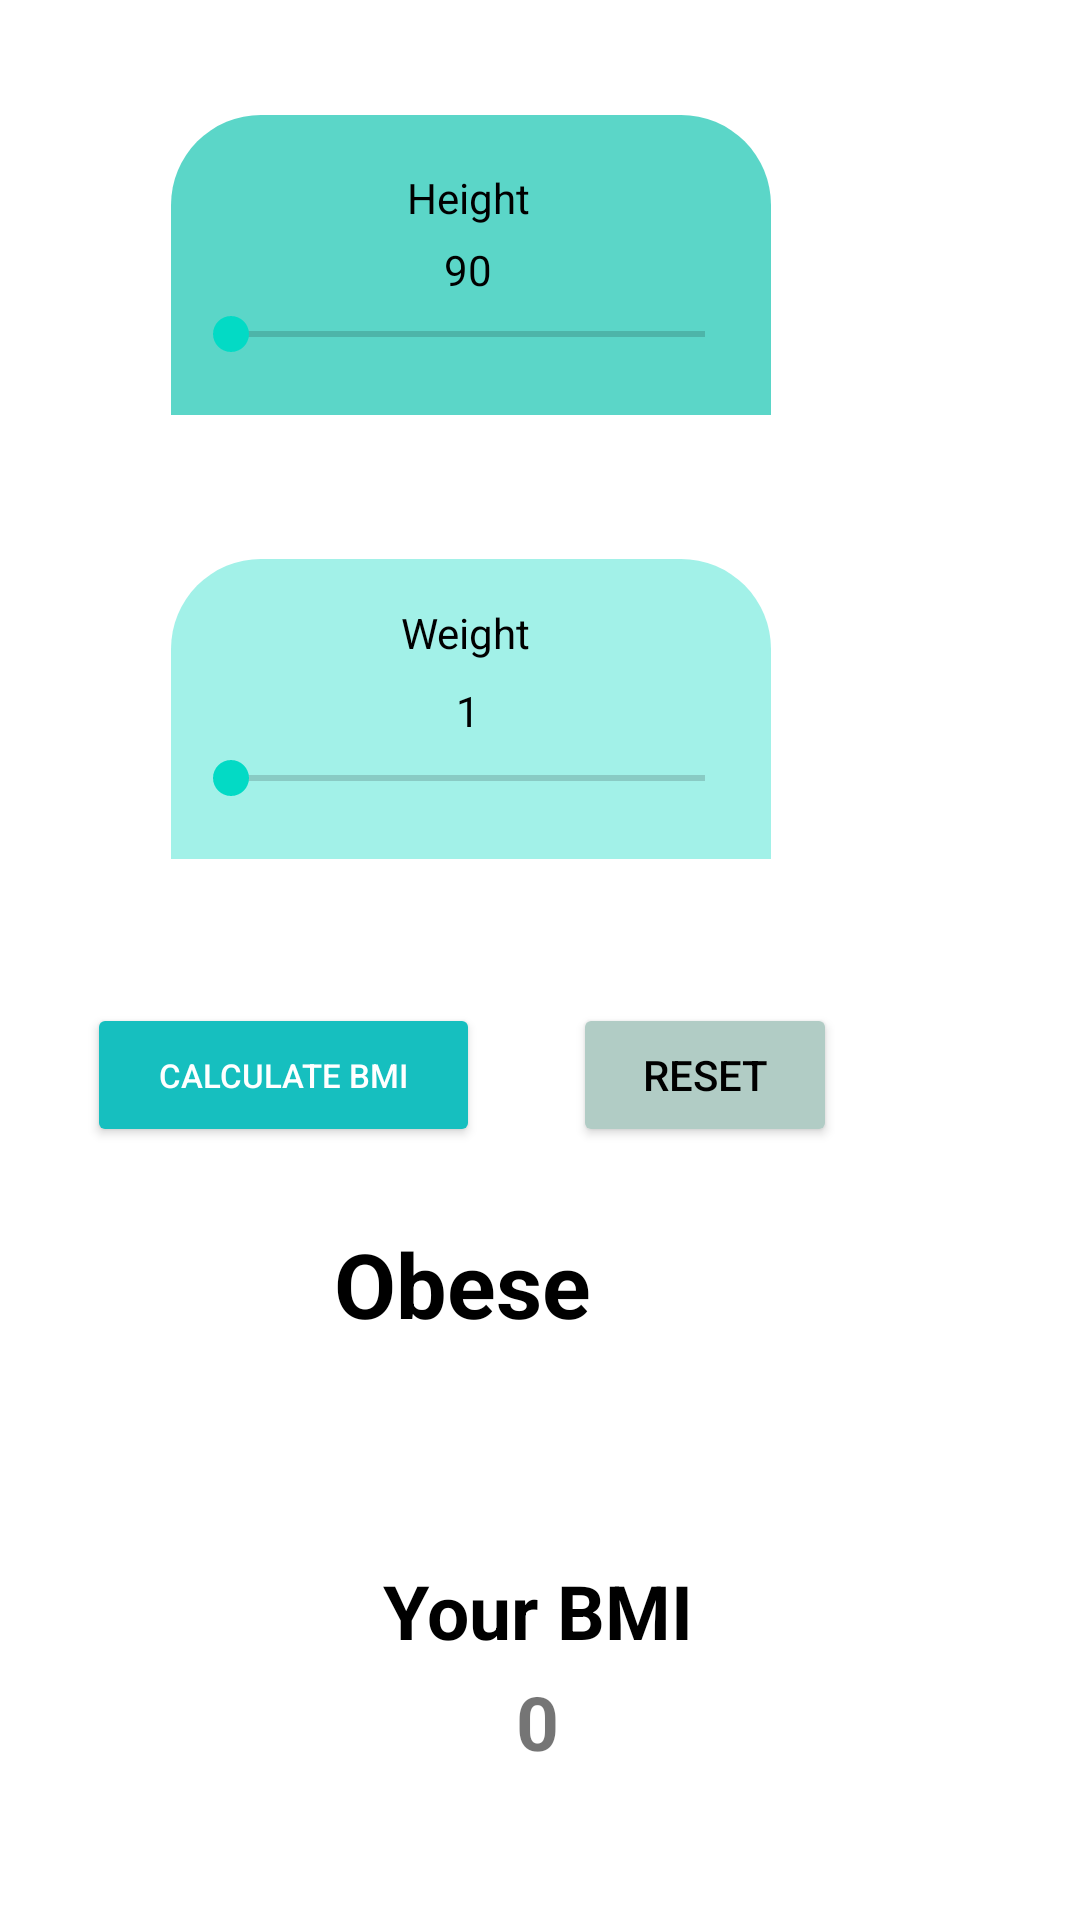

Reconstruct the res/layout file that produces this screen, plus the resources it refers to.
<!-- AndroidManifest.xml: application theme Theme.Moblefinpro -->
<!-- res/layout/activity_bmicalculator.xml -->
<?xml version="1.0" encoding="utf-8"?>
<RelativeLayout xmlns:android="http://schemas.android.com/apk/res/android"
    xmlns:app="http://schemas.android.com/apk/res-auto"
    xmlns:tools="http://schemas.android.com/tools"
    android:layout_width="match_parent"
    android:layout_height="match_parent"
    android:background="@color/white"
    tools:context=".bmicalculator">

    <TextView
        android:id="@+id/bmicalculator_maintext"
        android:layout_width="303dp"
        android:layout_height="43dp"
        android:layout_above="@+id/bmicalculator_mainlayout"
        android:layout_alignParentEnd="true"
        android:layout_marginEnd="53dp"
        android:layout_marginBottom="18dp"
        android:background="@drawable/curved_textview"
        android:backgroundTint="#5BD6C8"
        android:gravity="center"
        android:text="BMI CALCULATOR"
        android:textColor="@color/white"
        android:textSize="30sp"
        android:textStyle="bold"
        app:layout_constraintBottom_toBottomOf="parent"
        app:layout_constraintEnd_toEndOf="parent"
        app:layout_constraintStart_toStartOf="parent"
        app:layout_constraintTop_toTopOf="parent"
        app:layout_constraintVertical_bias="0.046" />

    <RelativeLayout
        android:id="@+id/bmicalculator_secondarylayout"
        android:layout_width="300dp"
        android:layout_height="100dp"
        android:layout_alignParentEnd="true"
        android:layout_alignParentBottom="true"
        android:layout_marginStart="56dp"
        android:layout_marginEnd="58dp"
        android:layout_marginBottom="36dp"
        android:background="@drawable/curved_relativelayout"
        android:backgroundTint="#16BFBF"
        app:layout_constraintBottom_toBottomOf="parent"
        app:layout_constraintEnd_toEndOf="parent"
        app:layout_constraintStart_toStartOf="parent"
        app:layout_constraintTop_toBottomOf="@+id/bmicalculator_mainlayout"
        app:layout_constraintVertical_bias="0.921">

        <TextView
            android:id="@+id/bmicalculator_title"
            android:layout_width="192dp"
            android:layout_height="32dp"
            android:layout_alignParentStart="true"
            android:layout_alignParentTop="true"
            android:layout_alignParentEnd="true"
            android:layout_alignParentBottom="true"
            android:layout_marginStart="54dp"
            android:layout_marginTop="16dp"
            android:layout_marginEnd="54dp"
            android:layout_marginBottom="52dp"
            android:background="@drawable/curved_textview"
            android:backgroundTint="@color/white"
            android:gravity="center"
            android:text="Your BMI"
            android:textAlignment="center"
            android:textColor="@color/black"
            android:textSize="25sp"
            android:textStyle="bold" />

        <TextView
            android:id="@+id/bmicalculator_view"
            android:layout_width="wrap_content"
            android:layout_height="32dp"
            android:layout_alignParentStart="true"
            android:layout_alignParentTop="true"
            android:layout_alignParentEnd="true"
            android:layout_alignParentBottom="true"
            android:layout_marginStart="107dp"
            android:layout_marginTop="53dp"
            android:layout_marginEnd="107dp"
            android:layout_marginBottom="15dp"
            android:gravity="center"
            android:text="0"
            android:textSize="25dp"
            android:textStyle="bold" />
    </RelativeLayout>

    <RelativeLayout
        android:id="@+id/bmicalculator_mainlayout"
        android:layout_width="300dp"
        android:layout_height="500dp"
        android:layout_alignParentEnd="true"
        android:layout_alignParentBottom="true"
        android:layout_marginTop="5dp"
        android:layout_marginEnd="56dp"
        android:layout_marginBottom="156dp"
        android:background="@drawable/curved_relativelayout"
        android:backgroundTint="#C9F3F4"
        android:gravity="center"
        app:layout_constraintBottom_toBottomOf="parent"
        app:layout_constraintEnd_toEndOf="parent"
        app:layout_constraintStart_toStartOf="parent"
        app:layout_constraintTop_toBottomOf="@+id/bmicalculator_maintext">

        <Button
            android:id="@+id/bmicalculator_resetbutton"
            android:layout_width="wrap_content"
            android:layout_height="wrap_content"
            android:layout_alignParentEnd="true"
            android:layout_alignParentBottom="true"
            android:layout_marginEnd="25dp"
            android:layout_marginBottom="68dp"
            android:backgroundTint="#B1CCC5"
            android:textColor="@color/black"
            android:text="Reset" />

        <Button
            android:id="@+id/bmicalculator_calcbutton"
            android:layout_width="131dp"
            android:layout_height="wrap_content"
            android:layout_alignParentStart="true"
            android:layout_alignParentBottom="true"
            android:layout_marginStart="25dp"
            android:layout_marginEnd="31dp"
            android:layout_marginBottom="68dp"
            android:backgroundTint="#16BFBF"
            android:textColor="@color/white"
            android:layout_toStartOf="@+id/bmicalculator_resetbutton"
            android:text="CALCULATE BMI"
            android:textSize="11sp" />

        <RelativeLayout
            android:id="@+id/bmicalculator_height_layout"
            android:layout_width="200dp"
            android:layout_height="100dp"
            android:layout_alignParentStart="true"
            android:layout_alignParentEnd="true"
            android:layout_alignParentBottom="true"
            android:layout_marginStart="53dp"
            android:layout_marginEnd="47dp"
            android:layout_marginBottom="312dp"
            android:background="@drawable/extra_curved30"
            android:backgroundTint="#5BD6C8">

            <TextView
                android:id="@+id/bmicalculator_height_number"
                android:layout_width="wrap_content"
                android:layout_height="wrap_content"
                android:layout_alignParentStart="true"
                android:layout_alignParentEnd="true"
                android:layout_alignParentBottom="true"
                android:layout_marginStart="70dp"
                android:layout_marginEnd="72dp"
                android:layout_marginBottom="39dp"
                android:gravity="center"
                android:textColor="@color/black"
                android:text="90" />

            <SeekBar
                android:id="@+id/bmicalculator_height_seekbar"
                android:layout_width="190dp"
                android:layout_height="wrap_content"
                android:layout_alignParentEnd="true"
                android:layout_alignParentBottom="true"
                android:layout_marginEnd="6dp"
                android:layout_marginBottom="18dp"
                tools:layout_editor_absoluteX="34dp"
                tools:layout_editor_absoluteY="422dp" />

            <TextView
                android:id="@+id/bmicalculator_height_text"
                android:layout_width="wrap_content"
                android:layout_height="wrap_content"
                android:layout_alignParentStart="true"
                android:layout_alignParentTop="true"
                android:layout_alignParentEnd="true"
                android:layout_alignParentBottom="true"
                android:layout_marginStart="78dp"
                android:layout_marginTop="18dp"
                android:layout_marginEnd="80dp"
                android:layout_marginBottom="63dp"
                android:gravity="center"
                android:textColor="@color/black"
                android:text="Height" />
        </RelativeLayout>

        <RelativeLayout
            android:id="@+id/bmicalculator_weight_layout"
            android:layout_width="200dp"
            android:layout_height="100dp"
            android:layout_alignParentStart="true"
            android:layout_alignParentEnd="true"
            android:layout_alignParentBottom="true"
            android:layout_marginStart="53dp"
            android:layout_marginEnd="47dp"
            android:layout_marginBottom="164dp"
            android:background="@drawable/extra_curved30"
            android:backgroundTint="#A2F1E8"
            tools:layout_editor_absoluteX="-72dp"
            tools:layout_editor_absoluteY="332dp">

            <TextView
                android:id="@+id/bmicalculator_weight_number"
                android:layout_width="wrap_content"
                android:layout_height="wrap_content"
                android:layout_alignParentStart="true"
                android:layout_alignParentEnd="true"
                android:layout_alignParentBottom="true"
                android:layout_marginStart="70dp"
                android:layout_marginEnd="72dp"
                android:layout_marginBottom="40dp"
                android:gravity="center"
                android:textColor="@color/black"
                android:text="1" />

            <SeekBar
                android:id="@+id/bmicalculator_weight_seekbar"
                android:layout_width="190dp"
                android:layout_height="wrap_content"
                android:layout_alignParentEnd="true"
                android:layout_alignParentBottom="true"
                android:layout_marginEnd="6dp"
                android:layout_marginBottom="18dp"
                tools:layout_editor_absoluteX="34dp"
                tools:layout_editor_absoluteY="422dp" />

            <TextView
                android:id="@+id/bmicalculator_weight_text"
                android:layout_width="wrap_content"
                android:layout_height="wrap_content"
                android:layout_alignParentStart="true"
                android:layout_alignParentTop="true"
                android:layout_alignParentEnd="true"
                android:layout_alignParentBottom="true"
                android:layout_marginStart="76dp"
                android:layout_marginTop="15dp"
                android:layout_marginEnd="80dp"
                android:layout_marginBottom="66dp"
                android:gravity="center"
                android:textColor="@color/black"
                android:text="Weight" />
        </RelativeLayout>

        <TextView
            android:id="@+id/bmicalculator_statustext"
            android:layout_width="wrap_content"
            android:layout_height="wrap_content"
            android:layout_above="@+id/bmicalculator_height_layout"
            android:layout_alignParentEnd="true"
            android:layout_marginEnd="107dp"
            android:layout_marginBottom="-410dp"
            android:text="Obese"
            android:textColor="@color/black"
            android:textSize="30sp"
            android:textStyle="bold" />

    </RelativeLayout>

</RelativeLayout>
<!-- resources referenced by this layout -->
<resources>
  <color name="black">#FF000000</color>
  <color name="white">#FFFFFFFF</color>
  <!-- drawable curved_textview (drawable) -->
  <?xml version="1.0" encoding="utf-8"?>
  <shape xmlns:android="http://schemas.android.com/apk/res/android"
      android:shape="rectangle">
      <corners android:topLeftRadius="20dp"
          android:topRightRadius="20dp"
          android:bottomLeftRadius="20dp"
          android:bottomRightRadius="20dp"/>
  </shape>
  <!-- drawable extra_curved30 (drawable) -->
  <?xml version="1.0" encoding="utf-8"?>
  <shape xmlns:android="http://schemas.android.com/apk/res/android"
      android:shape="rectangle">
      <corners android:topLeftRadius="30dp"
          android:topRightRadius="30dp" />
  </shape>
  <style name="Theme.Moblefinpro" parent="Theme.MaterialComponents.DayNight.DarkActionBar">
          
          <item name="colorPrimary">@color/purple_500</item>
          <item name="colorPrimaryVariant">@color/purple_700</item>
          <item name="colorOnPrimary">@color/white</item>
          
          <item name="colorSecondary">@color/teal_200</item>
          <item name="colorSecondaryVariant">@color/teal_700</item>
          <item name="colorOnSecondary">@color/black</item>
          
          <item name="android:statusBarColor">?attr/colorPrimaryVariant</item>
          
      </style>
  <color name="purple_500">#FF6200EE</color>
  <color name="purple_700">#FF3700B3</color>
  <color name="teal_200">#FF03DAC5</color>
  <color name="teal_700">#FF018786</color>
</resources>
